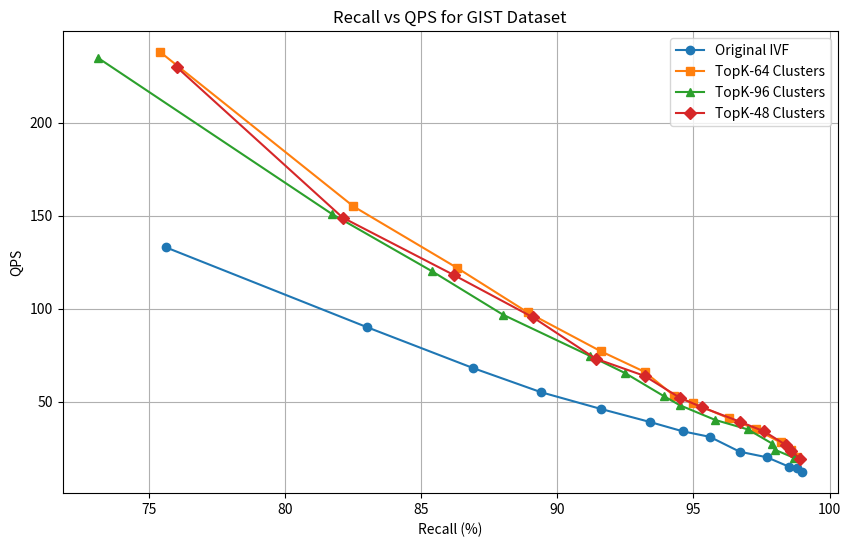
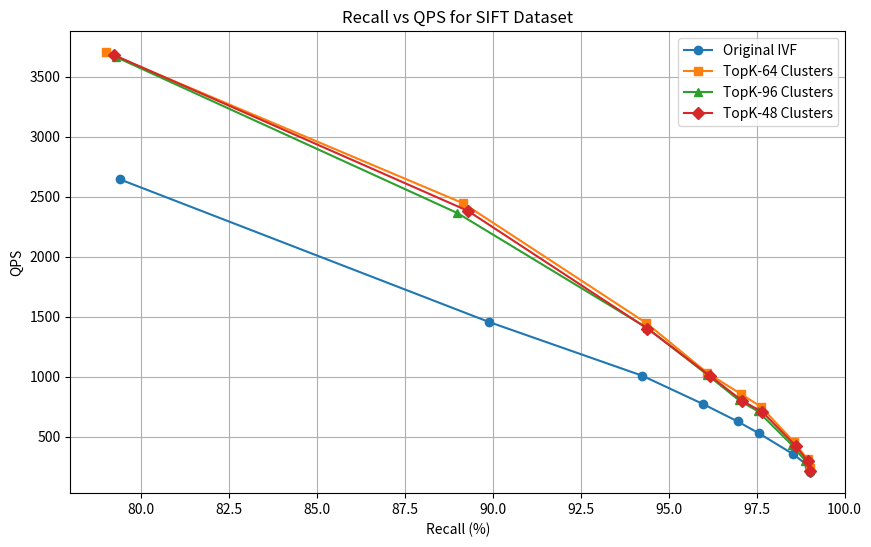

The matplotlib source for these figures, in order:
import matplotlib.pyplot as plt
import numpy as np

# GIST数据集
recall_gist_original = [75.6, 83.0, 86.9, 89.4, 91.6, 93.4, 94.6, 95.6, 96.7, 97.7, 98.5, 98.8, 99.0]
qps_gist_original = [133, 90, 68, 55, 46, 39, 34, 31, 23, 20, 15, 14, 12]

recall_gist_topk64 = [75.4, 82.5, 86.3, 88.9, 91.6, 93.2, 94.3, 95.0, 96.3, 97.3, 98.2, 98.6, 98.8]
qps_gist_topk64 = [238, 155, 122, 98, 77, 66, 53, 49, 41, 35, 28, 24, 20]

recall_gist_topk96 = [73.1, 81.7, 85.4, 88.0, 91.2, 92.5, 93.9, 94.5, 95.8, 97.0, 97.9, 98.0, 98.7]
qps_gist_topk96 = [235, 151, 120, 96.7, 74.5, 65.2, 53, 48, 40.1, 35, 27.3, 24, 19.7]

recall_gist_topk48 = [76.0, 82.1, 86.2, 89.1, 91.4, 93.2, 94.5, 95.3, 96.7, 97.6, 98.4, 98.6, 98.9]
qps_gist_topk48 = [230, 149, 118, 95.3, 73.1, 63.8, 52, 47, 39.2, 33.9, 26.6, 23.6, 19.3]

# SIFT数据集
recall_sift_original = [79.4, 89.91, 94.25, 95.99, 96.96, 97.56, 98.54, 98.99, 99.02]
qps_sift_original = [2646, 1455, 1009, 771, 628, 530, 355, 253, 205]

recall_sift_topk64 = [79.0, 89.17, 94.37, 96.1, 97.07, 97.63, 98.56, 98.95, 99.02]
qps_sift_topk64 = [3705, 2445, 1447, 1032, 854, 749, 457, 312, 242]

recall_sift_topk96 = [79.3, 89.0, 94.4, 96.1, 97.0, 97.54, 98.5, 98.88, 99.02]
qps_sift_topk96 = [3664, 2364, 1405, 1017, 804, 712, 433, 301, 221]

recall_sift_topk48 = [79.25, 89.3, 94.4, 96.17, 97.1, 97.66, 98.61, 98.96, 99.02]
qps_sift_topk48 = [3680, 2382, 1401, 1009, 798, 708, 425, 294, 215]

# 绘制图表
def plot_recall_vs_qps():
    # GIST数据集图表
    plt.figure(figsize=(10, 6))
    plt.plot(recall_gist_original, qps_gist_original, 'o-', label='Original IVF')
    plt.plot(recall_gist_topk64, qps_gist_topk64, 's-', label='TopK-64 Clusters')
    plt.plot(recall_gist_topk96, qps_gist_topk96, '^-', label='TopK-96 Clusters')
    plt.plot(recall_gist_topk48, qps_gist_topk48, 'D-', label='TopK-48 Clusters')
    plt.xlabel('Recall (%)')
    plt.ylabel('QPS')
    plt.title('Recall vs QPS for GIST Dataset')
    plt.grid(True)
    plt.legend()
    plt.savefig('recall_vs_qps_gist_top1_few_settings.png', dpi=400)
    plt.close()

    # SIFT数据集图表
    plt.figure(figsize=(10, 6))
    plt.plot(recall_sift_original, qps_sift_original, 'o-', label='Original IVF')
    plt.plot(recall_sift_topk64, qps_sift_topk64, 's-', label='TopK-64 Clusters')
    plt.plot(recall_sift_topk96, qps_sift_topk96, '^-', label='TopK-96 Clusters')
    plt.plot(recall_sift_topk48, qps_sift_topk48, 'D-', label='TopK-48 Clusters')
    plt.xlabel('Recall (%)')
    plt.ylabel('QPS')
    plt.title('Recall vs QPS for SIFT Dataset')
    plt.grid(True)
    plt.legend()
    plt.savefig('recall_vs_qps_sift_top1_few_settings.png', dpi=400)
    plt.close()

# 执行绘图
plot_recall_vs_qps()
